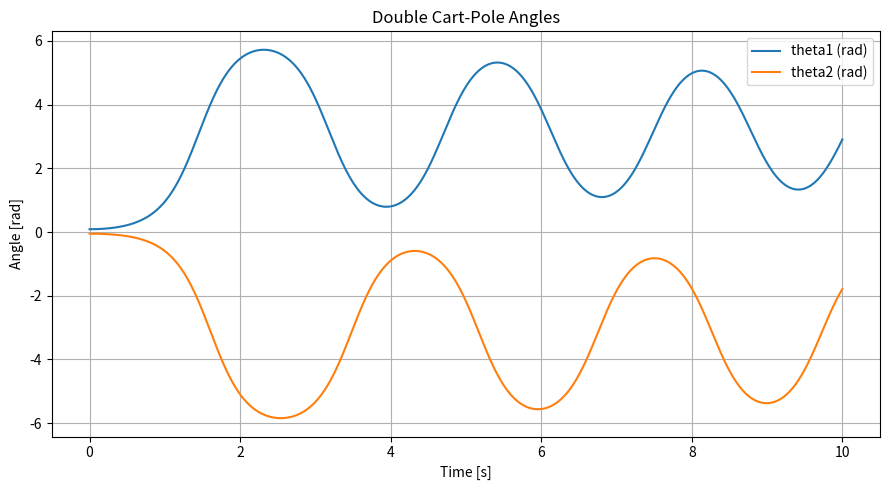
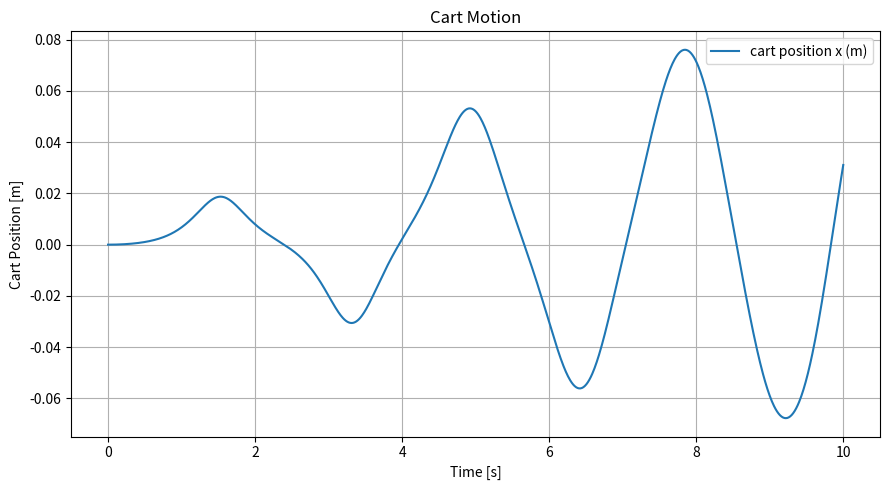
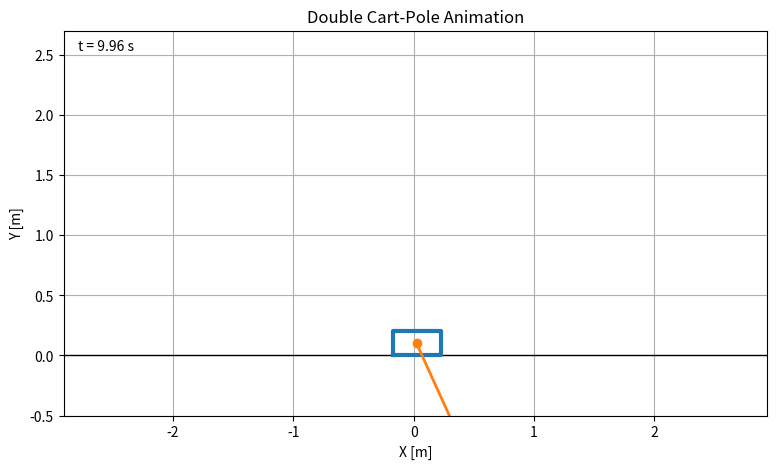

Reproduce these figures in Python, in order.
import numpy as np
from scipy.integrate import solve_ivp
import matplotlib.pyplot as plt
from matplotlib.animation import FuncAnimation

# =========================================================
# Double Cart-Pole Simulation
# Clean intermediate version with simple coupling + animation
# =========================================================

# -----------------------------
# Parameters
# -----------------------------
g = 9.81       # gravity [m/s^2]
M = 1.0        # cart mass [kg]
m1 = 0.5       # pendulum 1 mass [kg]
m2 = 0.5       # pendulum 2 mass [kg]
l1 = 1.0       # pendulum 1 length [m]
l2 = 1.0       # pendulum 2 length [m]

cart_damping = 0.15
joint1_damping = 0.05
joint2_damping = 0.05

coupling_gain = 0.8   # simple interaction strength
input_force = 0.0     # no controller yet

cart_width = 0.4
cart_height = 0.2

# -----------------------------
# Dynamics
# State X = [x, x_dot, th1, th1_dot, th2, th2_dot]
# Angles are measured from upright (0 = upright)
# -----------------------------
def dynamics(t, X):
    x, x_dot, th1, th1_dot, th2, th2_dot = X

    x_ddot = (
        input_force
        + coupling_gain * (m1 * np.sin(th1) + m2 * np.sin(th2))
        - cart_damping * x_dot
    ) / (M + m1 + m2)

    th1_ddot = (
        (g / l1) * np.sin(th1)
        - (x_ddot / l1) * np.cos(th1)
        - joint1_damping * th1_dot
    )

    th2_ddot = (
        (g / l2) * np.sin(th2)
        - (x_ddot / l2) * np.cos(th2)
        - joint2_damping * th2_dot
    )

    return [x_dot, x_ddot, th1_dot, th1_ddot, th2_dot, th2_ddot]


# -----------------------------
# Initial conditions
# -----------------------------
x0 = 0.0
x_dot0 = 0.0

th1_0 = np.deg2rad(5.0)
th1_dot0 = 0.0

th2_0 = np.deg2rad(-3.0)
th2_dot0 = 0.0

X0 = [x0, x_dot0, th1_0, th1_dot0, th2_0, th2_dot0]


# -----------------------------
# Simulation settings
# -----------------------------
t_start = 0.0
t_end = 10.0
num_points = 1000

t_eval = np.linspace(t_start, t_end, num_points)

sol = solve_ivp(
    dynamics,
    (t_start, t_end),
    X0,
    t_eval=t_eval,
    rtol=1e-8,
    atol=1e-8
)

if not sol.success:
    raise RuntimeError("Simulation failed: " + sol.message)


# -----------------------------
# Extract results
# -----------------------------
t = sol.t
x = sol.y[0]
x_dot = sol.y[1]
th1 = sol.y[2]
th1_dot = sol.y[3]
th2 = sol.y[4]
th2_dot = sol.y[5]


# -----------------------------
# Plot 1: Angles
# -----------------------------
plt.figure(figsize=(9, 5))
plt.plot(t, th1, label="theta1 (rad)")
plt.plot(t, th2, label="theta2 (rad)")
plt.xlabel("Time [s]")
plt.ylabel("Angle [rad]")
plt.title("Double Cart-Pole Angles")
plt.grid(True)
plt.legend()
plt.tight_layout()


# -----------------------------
# Plot 2: Cart position
# -----------------------------
plt.figure(figsize=(9, 5))
plt.plot(t, x, label="cart position x (m)")
plt.xlabel("Time [s]")
plt.ylabel("Cart Position [m]")
plt.title("Cart Motion")
plt.grid(True)
plt.legend()
plt.tight_layout()


# -----------------------------
# Animation data
# -----------------------------
# Pivot point is the top center of the cart
pivot_x = x
pivot_y = np.zeros_like(x) + cart_height / 2.0

# First link end
x1 = pivot_x + l1 * np.sin(th1)
y1 = pivot_y + l1 * np.cos(th1)

# Second link end
x2 = x1 + l2 * np.sin(th2)
y2 = y1 + l2 * np.cos(th2)


# -----------------------------
# Animation figure
# -----------------------------
fig_anim, ax_anim = plt.subplots(figsize=(10, 5))
ax_anim.set_title("Double Cart-Pole Animation")
ax_anim.set_xlabel("X [m]")
ax_anim.set_ylabel("Y [m]")
ax_anim.grid(True)
ax_anim.set_aspect('equal', adjustable='box')

x_margin = 1.0
xmin = np.min(np.concatenate([x, x1, x2])) - x_margin
xmax = np.max(np.concatenate([x, x1, x2])) + x_margin
ymin = -0.5
ymax = cart_height + l1 + l2 + 0.5

ax_anim.set_xlim(xmin, xmax)
ax_anim.set_ylim(ymin, ymax)

# Ground line
ax_anim.plot([xmin, xmax], [0, 0], 'k-', linewidth=1)

# Cart body as a rectangle line
cart_line, = ax_anim.plot([], [], linewidth=3, label="cart")

# Links
link1_line, = ax_anim.plot([], [], 'o-', linewidth=2, markersize=6, label="link 1")
link2_line, = ax_anim.plot([], [], 'o-', linewidth=2, markersize=6, label="link 2")

# Time text
time_text = ax_anim.text(0.02, 0.95, "", transform=ax_anim.transAxes)


def init_animation():
    cart_line.set_data([], [])
    link1_line.set_data([], [])
    link2_line.set_data([], [])
    time_text.set_text("")
    return cart_line, link1_line, link2_line, time_text


def update_animation(i):
    # Cart rectangle corners
    cart_left = x[i] - cart_width / 2.0
    cart_right = x[i] + cart_width / 2.0
    cart_bottom = 0.0
    cart_top = cart_height

    cart_xs = [cart_left, cart_right, cart_right, cart_left, cart_left]
    cart_ys = [cart_bottom, cart_bottom, cart_top, cart_top, cart_bottom]
    cart_line.set_data(cart_xs, cart_ys)

    # Link 1: from cart pivot to first mass
    link1_line.set_data([pivot_x[i], x1[i]], [pivot_y[i], y1[i]])

    # Link 2: from first mass to second mass
    link2_line.set_data([x1[i], x2[i]], [y1[i], y2[i]])

    time_text.set_text(f"t = {t[i]:.2f} s")
    return cart_line, link1_line, link2_line, time_text


frame_step = 5  # skip frames for smoother animation speed
ani = FuncAnimation(
    fig_anim,
    update_animation,
    frames=range(0, len(t), frame_step),
    init_func=init_animation,
    blit=True,
    interval=20,
    repeat=True
)


# -----------------------------
# Save animation as video file
# -----------------------------
video_filename = "double_cart_pole_animation.mp4"

try:
    ani.save(video_filename, writer="ffmpeg", fps=30)
    print(f"Video saved successfully: {video_filename}")
except Exception as e:
    print("MP4 save failed. Check whether ffmpeg is installed and available.")
    print("Error:", e)

plt.show()
